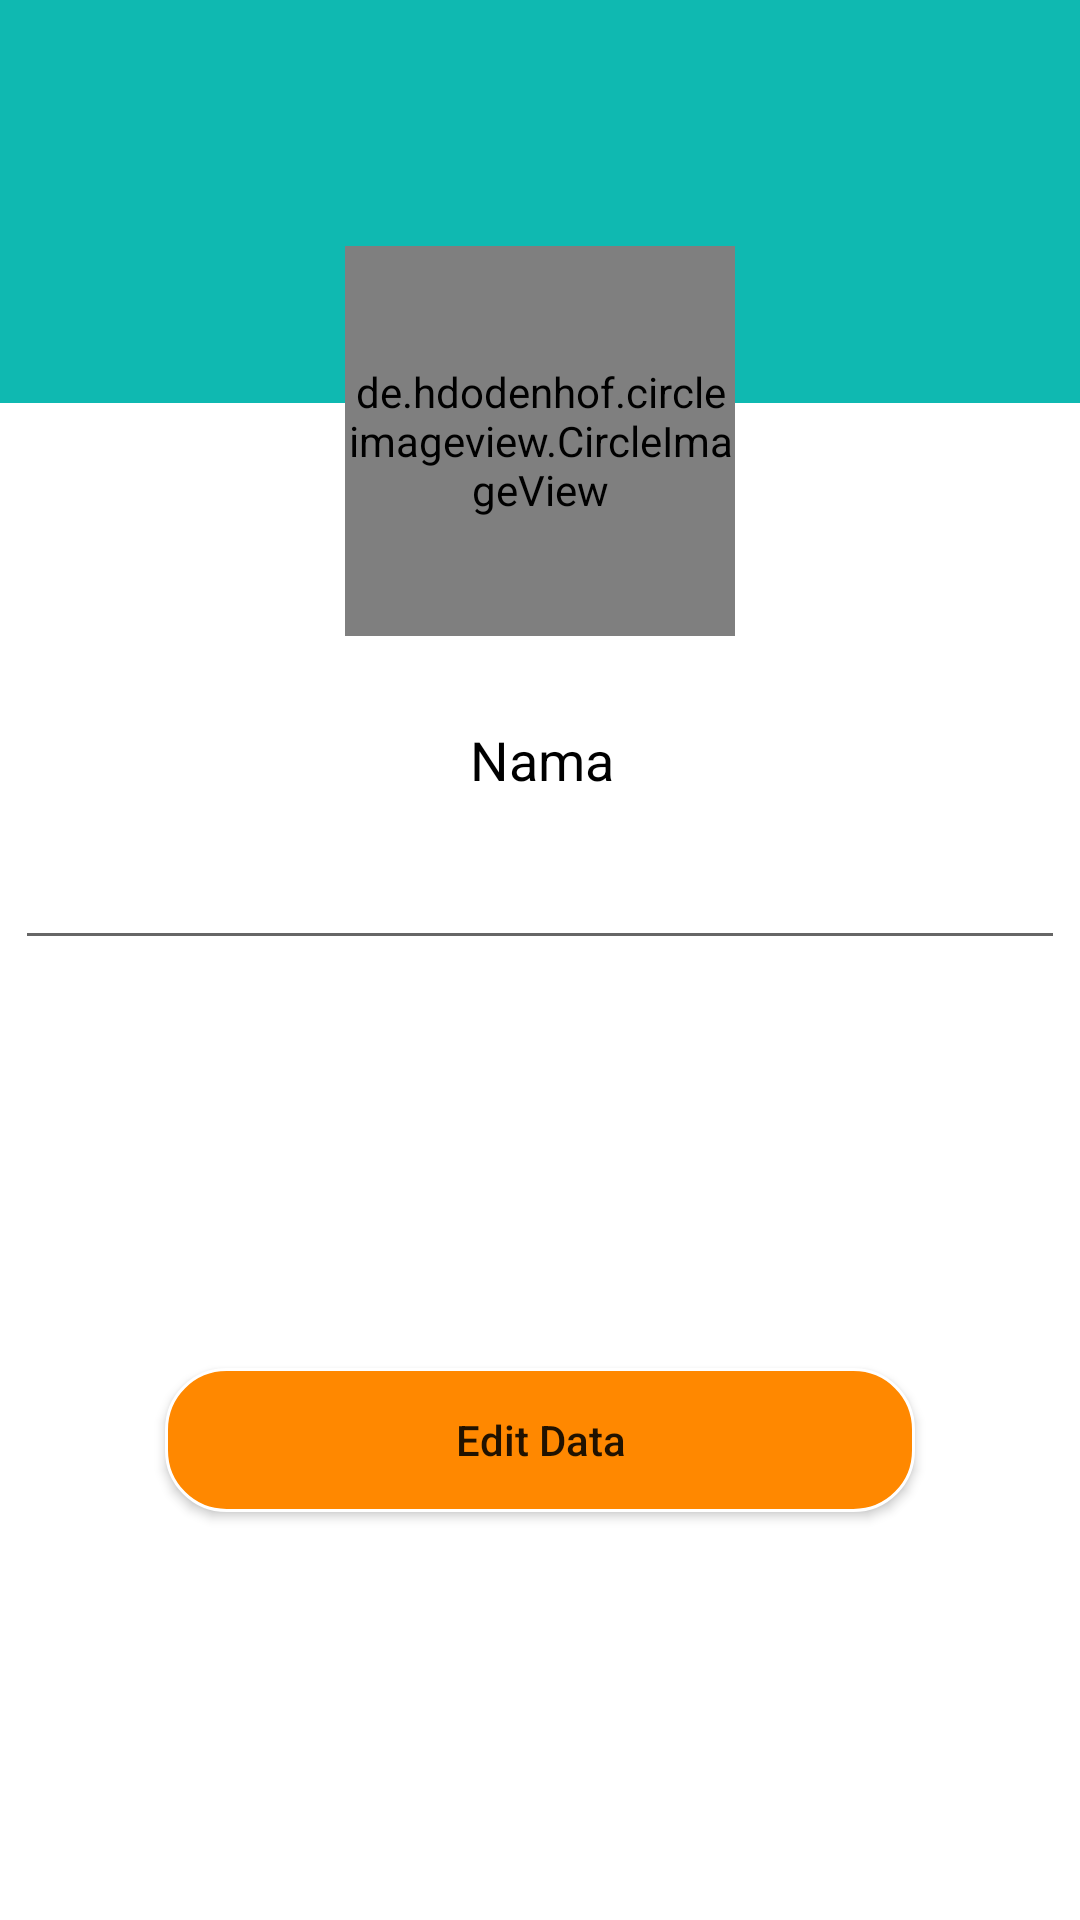

Layout XML and referenced resources for this Android screen:
<!-- AndroidManifest.xml: application theme AppTheme -->
<!-- res/layout/fragment_profile.xml -->
<?xml version="1.0" encoding="utf-8"?>
<androidx.constraintlayout.widget.ConstraintLayout xmlns:android="http://schemas.android.com/apk/res/android"
    xmlns:tools="http://schemas.android.com/tools"
    android:layout_width="match_parent"
    android:layout_height="match_parent"
    xmlns:app="http://schemas.android.com/apk/res-auto"
    tools:context="com.mug.pesona_sukabumi.ProfileFragment"
    android:background="@android:color/white">

    <LinearLayout
        android:id="@+id/linearLayout"
        android:layout_width="match_parent"
        android:layout_height="249dp"
        android:layout_marginBottom="63dp"
        android:background="#0FB9B1"
        app:layout_constraintBottom_toTopOf="@+id/navImg"
        app:layout_constraintEnd_toEndOf="parent"
        app:layout_constraintStart_toStartOf="parent"
        app:layout_constraintTop_toTopOf="parent"
        android:orientation="horizontal">

    </LinearLayout>


    <LinearLayout
        android:id="@+id/linearLayout2"
        android:layout_width="wrap_content"
        android:layout_height="wrap_content"
        android:layout_marginStart="8dp"
        android:layout_marginTop="8dp"
        android:layout_marginEnd="8dp"
        android:layout_marginBottom="5dp"
        android:gravity="center_vertical"
        android:orientation="horizontal"
        app:layout_constraintBottom_toBottomOf="parent"
        app:layout_constraintEnd_toEndOf="parent"
        app:layout_constraintHorizontal_bias="0.502"
        app:layout_constraintStart_toStartOf="parent"
        app:layout_constraintTop_toBottomOf="@+id/navImg"
        app:layout_constraintVertical_bias="0.054">

        <TextView
            android:id="@+id/navName"
            android:layout_width="wrap_content"
            android:layout_height="wrap_content"
            android:text="Nama"
            android:textColor="@android:color/black"
            android:textSize="18sp" />


    </LinearLayout>

    <EditText
        android:id="@+id/emailUser"
        android:layout_width="350dp"
        android:layout_height="wrap_content"
        android:layout_marginStart="8dp"
        android:layout_marginTop="3dp"
        android:layout_marginEnd="8dp"
        android:layout_marginBottom="8dp"
        android:editable="false"
        android:textAlignment="center"
        android:textSize="18sp"
        app:layout_constraintBottom_toBottomOf="parent"
        app:layout_constraintEnd_toEndOf="parent"
        app:layout_constraintStart_toStartOf="parent"
        app:layout_constraintTop_toBottomOf="@+id/linearLayout2"
        app:layout_constraintVertical_bias="0.032" />


    <de.hdodenhof.circleimageview.CircleImageView
        android:id="@+id/navImg"
        android:layout_width="130dp"
        android:layout_height="130dp"
        android:layout_alignParentStart="true"
        android:layout_alignParentTop="true"
        android:layout_alignParentEnd="true"
        android:layout_alignParentBottom="true"
        android:layout_marginStart="8dp"
        android:layout_marginTop="8dp"
        android:layout_marginEnd="8dp"
        android:layout_marginBottom="8dp"
        android:src="@drawable/pickimage"
        app:civ_border_color="#f5f5f5"
        app:civ_border_overlay="true"
        app:civ_border_width="2dp"
        app:layout_constraintBottom_toBottomOf="parent"
        app:layout_constraintEnd_toEndOf="parent"
        app:layout_constraintStart_toStartOf="parent"
        app:layout_constraintTop_toTopOf="parent"
        app:layout_constraintVertical_bias="0.15" />

    <Button
        android:id="@+id/btn_edit_user"
        android:layout_width="250dp"
        android:layout_height="wrap_content"
        android:layout_marginStart="8dp"
        android:layout_marginTop="8dp"
        android:layout_marginEnd="8dp"
        android:layout_marginBottom="8dp"
        android:text="Edit Data"
        android:textAllCaps="false"
        android:background="@drawable/roundbutton"
        app:layout_constraintBottom_toBottomOf="parent"
        app:layout_constraintEnd_toEndOf="parent"
        app:layout_constraintStart_toStartOf="parent"
        app:layout_constraintTop_toBottomOf="@+id/emailUser"
        />

</androidx.constraintlayout.widget.ConstraintLayout>
<!-- resources referenced by this layout -->
<resources>
  <!-- drawable roundbutton (drawable) -->
  <?xml version="1.0" encoding="utf-8"?>
  <shape xmlns:android="http://schemas.android.com/apk/res/android"
      android:shape="rectangle">
  
      <corners
          android:radius="20dp"
          />
  
      <solid
          android:color="@android:color/holo_orange_dark"
          />
  
      <stroke
          android:width="1dp"
          android:color="@android:color/white"
          />
  
  </shape>
  <style name="AppTheme" parent="Theme.AppCompat.Light.DarkActionBar">
          
          <item name="colorPrimary">@android:color/holo_blue_light</item>
          <item name="colorPrimaryDark">@color/colorPrimaryDark</item>
          <item name="colorAccent">@color/colorAccent</item>
          <item name="windowActionBar">true</item>
          <item name="windowNoTitle">false</item>
      </style>
  <color name="colorPrimaryDark">#303F9F</color>
  <color name="colorAccent">#FF4081</color>
</resources>
